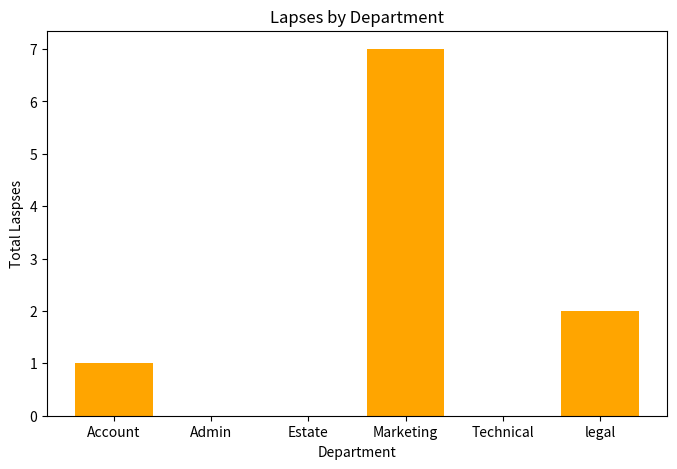

Here is the Python script that generated this plot:
# lapses per Department
import pandas as pd
import matplotlib.pyplot as plt
data = {
        "Name": ["Grace Ono", "Japheth Osayande", "Micheal Abu", "Augusta Evangeline", 
                 "Omoaneni Henry", "Uyi Imuentiyan"],
        "Department": ["Admin", "Estate", "Technical", "Account", "Marketing", 
                       "legal"],
        "Staff_Strenght": [4, 2, 4, 4, 6, 1], 
        "Lapses": [0, 0, 0, 1, 7, 2], 
        "Revenue": ["Stable", "Stable", "Stable", "Massive Growth", "Decline",
                    "Stable"]}
df = pd.DataFrame(data)
dept_summary = df.groupby("Department").agg({"Staff_Strenght": "sum", "Lapses": "sum"}).reset_index()
print("\nDepartment Summary:")
print(dept_summary)
print("\nRevenue Categories Count:")
print(df["Revenue"].value_counts())
plt.figure(figsize=(8, 5))
plt.bar(dept_summary["Department"], dept_summary["Lapses"], color="orange")
plt.title("Lapses by Department")
plt.xlabel("Department")
plt.ylabel("Total Laspses")
plt.show()